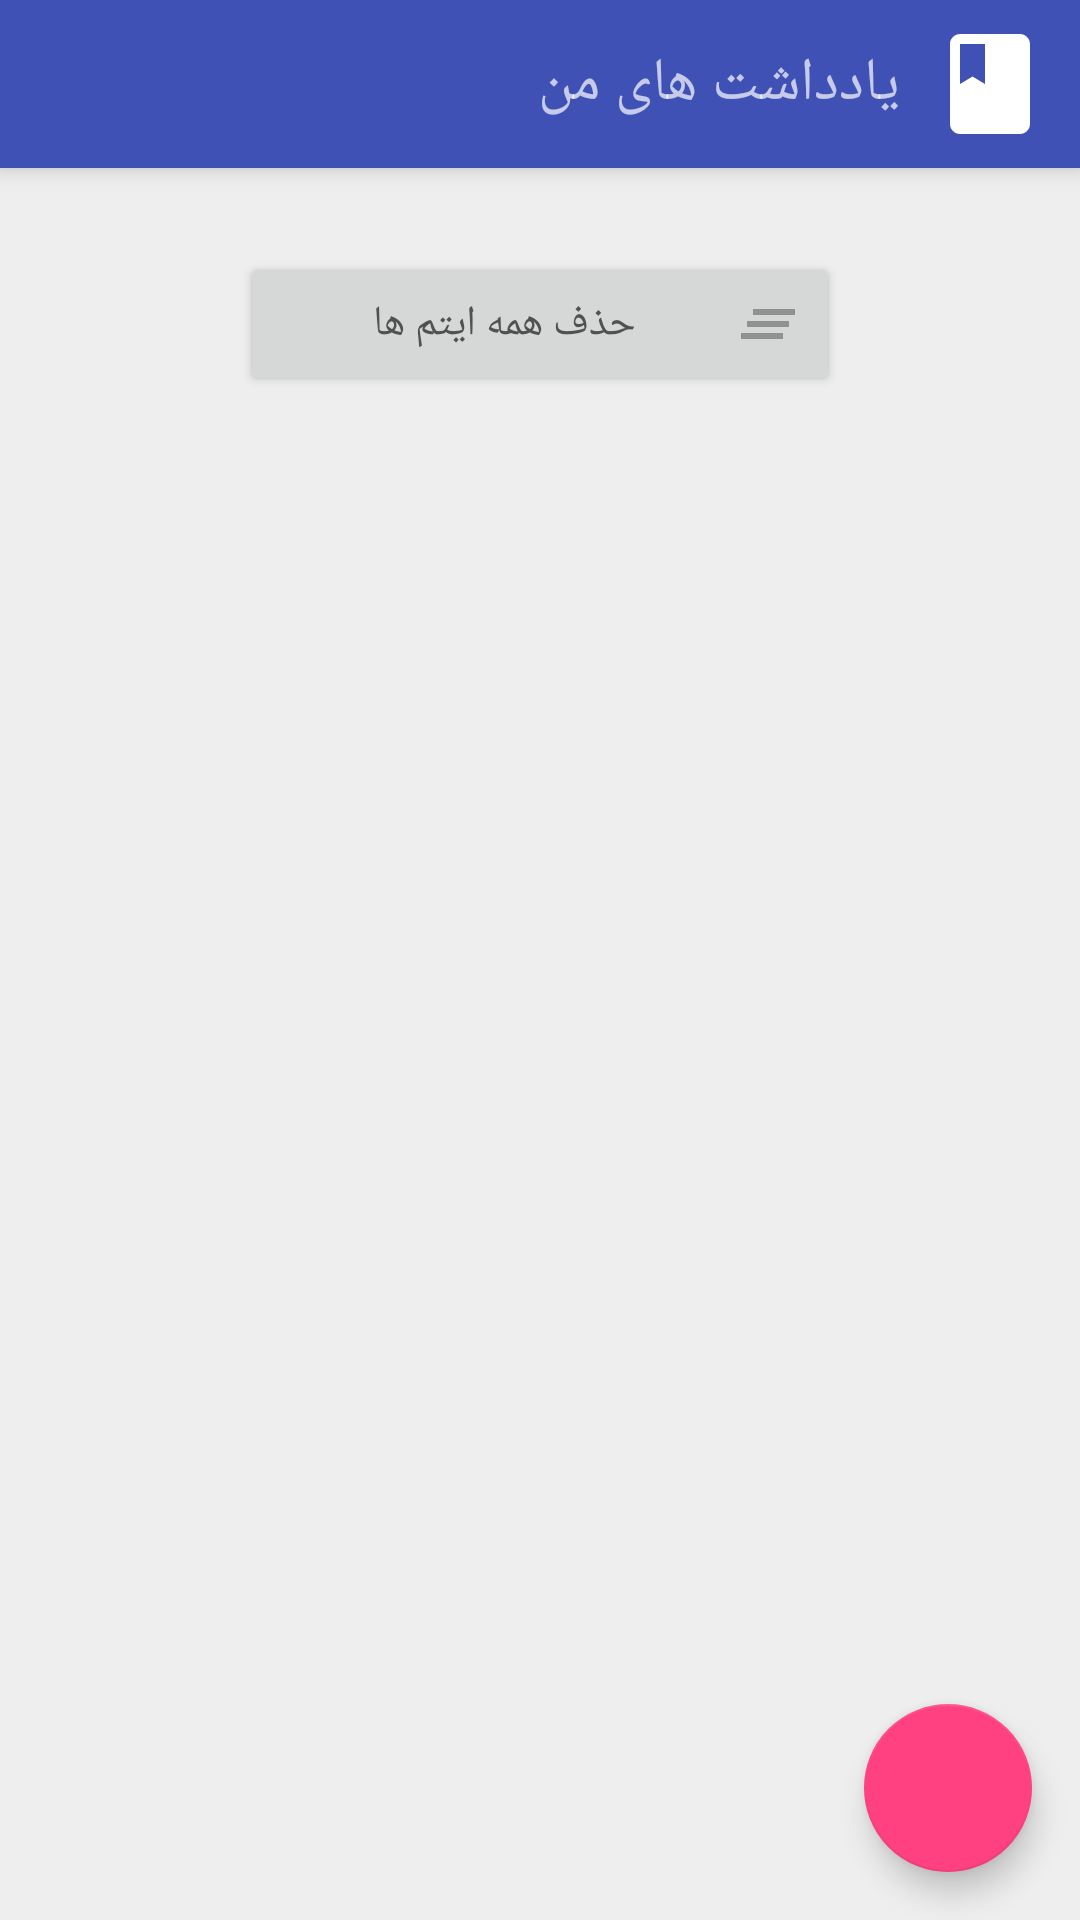

Android layout source for this screen:
<!-- AndroidManifest.xml: application theme AppTheme -->
<!-- res/layout/activity_main.xml -->
<?xml version="1.0" encoding="utf-8"?>
<RelativeLayout xmlns:android="http://schemas.android.com/apk/res/android"
    xmlns:app="http://schemas.android.com/apk/res-auto"
    xmlns:tools="http://schemas.android.com/tools"
    android:layout_width="match_parent"
    android:layout_height="match_parent"
    android:background="@color/color_Main"
    android:id="@+id/Main"
    android:orientation="vertical"
    tools:context="com.example.pourya.editor.MainActivity">

  <include layout="@layout/toolbar"
      android:id="@+id/toolbar"/>

   <ScrollView
       android:layout_width="match_parent"
       android:layout_height="match_parent"
       android:layout_below="@+id/toolbar"
       android:layout_above="@id/btn_add_main">
       <LinearLayout
           android:layout_width="match_parent"
           android:layout_height="wrap_content"
           android:orientation="vertical">

           <android.support.v7.widget.RecyclerView
               android:layout_marginTop="8dp"
               android:id="@+id/recycleview_main"
               android:layout_width="match_parent"
               android:layout_height="wrap_content" />
           <Button
               android:layout_width="200dp"
               android:layout_height="wrap_content"
               android:layout_marginTop="20dp"
               android:layout_gravity="center"
               android:id="@+id/remove1_all"
               android:textColor="#515151"
               android:drawableEnd="@drawable/ic_clear_all_black_24dp"
               android:text="@string/remove_all_item"/>
       </LinearLayout>
   </ScrollView>

   <Button
       android:layout_width="match_parent"
       android:layout_height="wrap_content"
       android:text="@string/btn_add"
       android:textColor="@color/color_main_btn"
       android:background="@color/colorAccent"
       android:layout_alignParentBottom="true"
       android:textSize="15sp"
       android:id="@+id/btn_add_main"
       android:visibility="gone"
       />
    <android.support.design.widget.FloatingActionButton
        android:id="@+id/fab_add_main"
        android:layout_alignParentBottom="true"
        android:layout_margin="16dp"
        app:fabSize="normal"
        android:focusable="true"
        android:clickable="true"
        android:src="@drawable/ic_note_add"
        app:rippleColor="@color/colorAccentDark"
        android:layout_alignParentEnd="true"
        android:layout_width="wrap_content"
        android:layout_height="wrap_content" />

</RelativeLayout>
<!-- res/layout/toolbar.xml (included above) -->
<?xml version="1.0" encoding="utf-8"?>
<android.support.v7.widget.Toolbar xmlns:android="http://schemas.android.com/apk/res/android"
    android:layout_width="match_parent"
    android:layout_height="?attr/actionBarSize"
    android:elevation="5dp"
    android:theme="@style/toolbar"
    android:background="@color/colorPrimary">


        <LinearLayout
            android:layout_width="match_parent"
            android:layout_height="wrap_content"
            android:paddingEnd="10dp"
            android:gravity="right"
            >
            <TextView
                android:layout_width="wrap_content"
                android:layout_height="wrap_content"
                android:text="@string/toolbar_text"
                android:layout_marginEnd="10dp"
                android:layout_gravity="center"
                android:textSize="20sp"/>
            <ImageView
                android:layout_width="wrap_content"
                android:layout_height="wrap_content"
                android:scaleType="fitXY"
                android:src="@drawable/ic_book_black_24dp"/>
        </LinearLayout>


</android.support.v7.widget.Toolbar>
<!-- resources referenced by this layout -->
<resources>
  <color name="colorAccent">#FF4081</color>
  <color name="colorAccentDark">#e1004d</color>
  <color name="colorPrimary">#3F51B5</color>
  <color name="color_Main">#f3eeeeee</color>
  <color name="color_main_btn">#fff</color>
  <!-- drawable ic_book_black_24dp (drawable) -->
  <vector android:height="40dp" android:viewportHeight="24.0"
      android:viewportWidth="24.0" android:width="40dp" xmlns:android="http://schemas.android.com/apk/res/android">
      <path android:fillColor="#ffffff" android:pathData="M18,2H6c-1.1,0 -2,0.9 -2,2v16c0,1.1 0.9,2 2,2h12c1.1,0 2,-0.9 2,-2V4c0,-1.1 -0.9,-2 -2,-2zM6,4h5v8l-2.5,-1.5L6,12V4z"/>
  </vector>
  <!-- drawable ic_clear_all_black_24dp (drawable) -->
  <vector xmlns:android="http://schemas.android.com/apk/res/android"
          android:width="24dp"
          android:height="24dp"
          android:viewportWidth="24.0"
          android:viewportHeight="24.0">
      <path
          android:fillColor="#919191"
          android:pathData="M5,13h14v-2L5,11v2zM3,17h14v-2L3,15v2zM7,7v2h14L21,7L7,7z"/>
  </vector>
  <string name="btn_add">افزودن یادداشت جدید</string>
  <string name="remove_all_item">حذف همه ایتم ها</string>
  <string name="toolbar_text">یادداشت های من</string>
  <style name="toolbar" parent="ThemeOverlay.AppCompat.Dark">
  
          <item name="android:textColorPrimary">#fff</item>
          <item name="android:textColorSecondary">#fff</item>
  
      </style>
  <style name="AppTheme" parent="Theme.AppCompat.Light.NoActionBar">
          
          <item name="colorPrimary">@color/colorPrimary</item>
          <item name="colorPrimaryDark">@color/colorPrimaryDark</item>
          <item name="colorAccent">@color/colorAccent</item>
      </style>
  <color name="colorPrimaryDark">#303F9F</color>
</resources>
